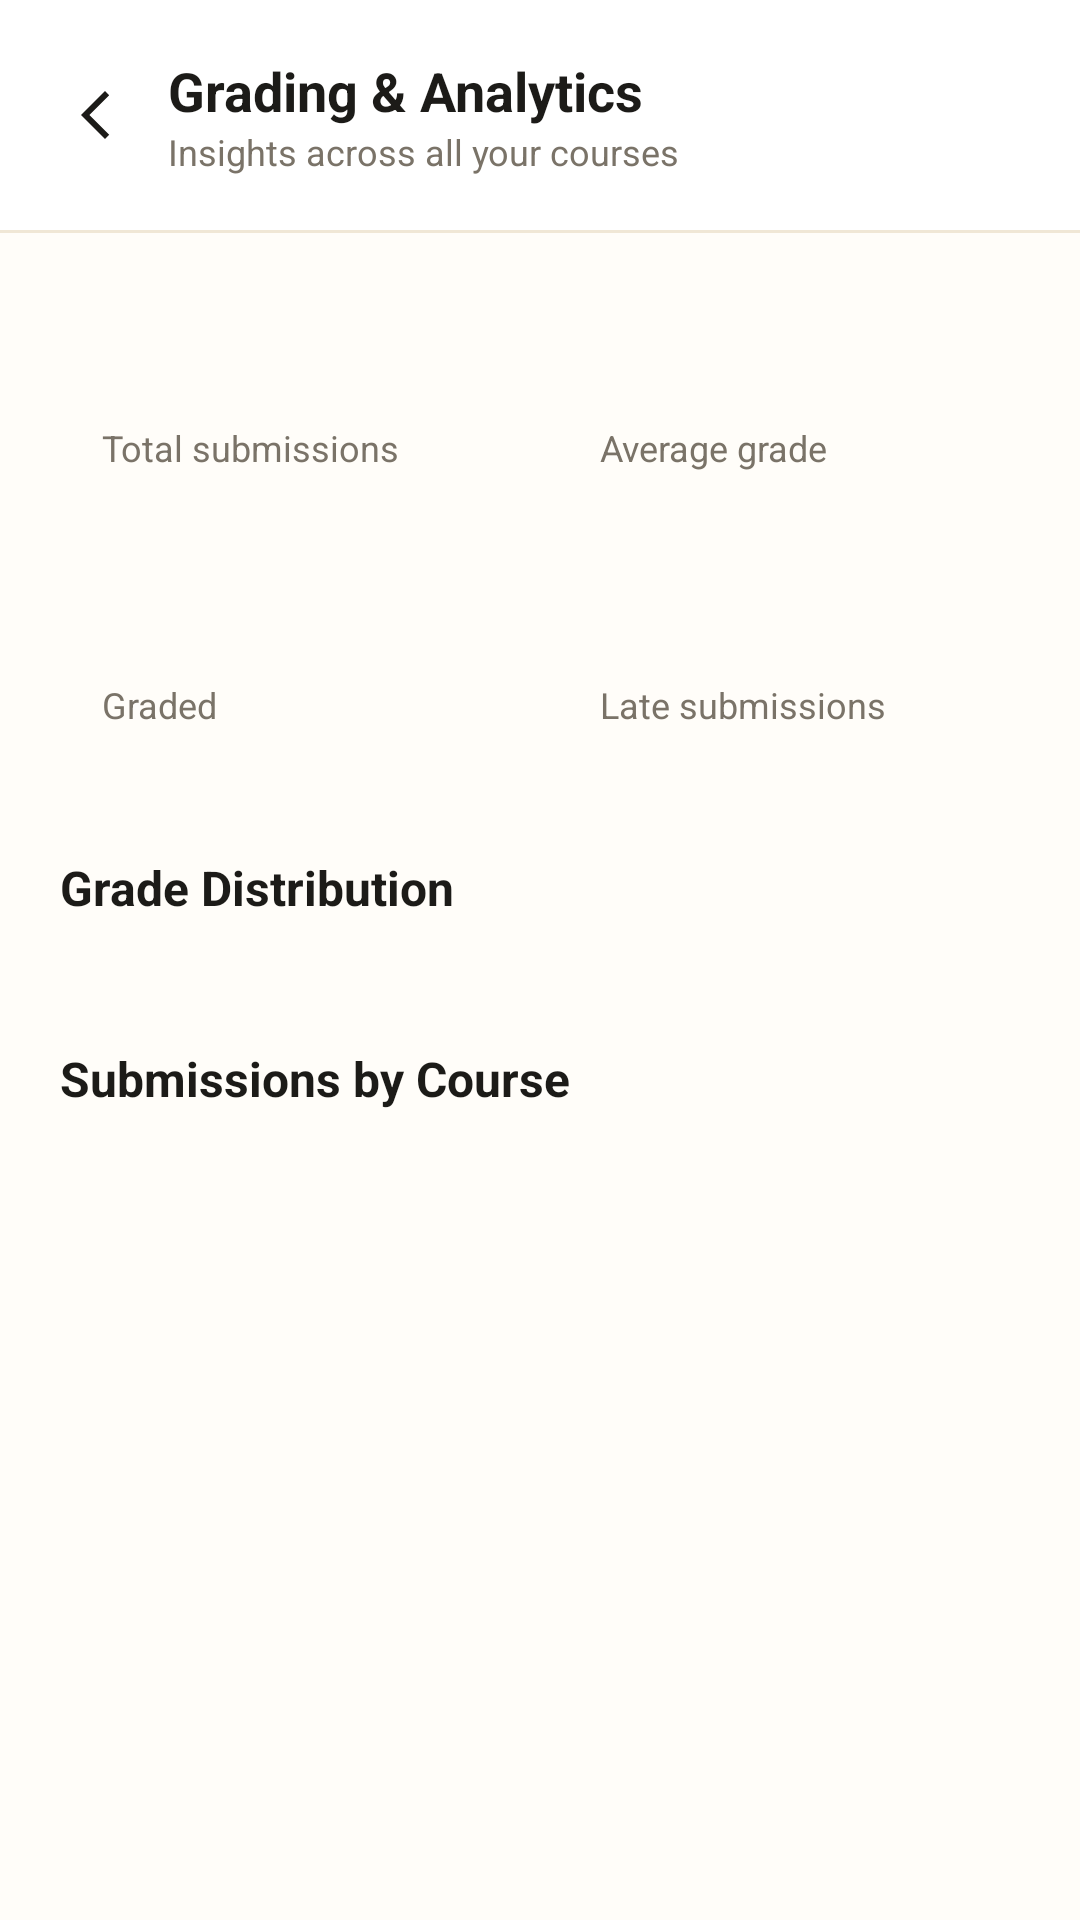

Layout XML and referenced resources for this Android screen:
<!-- AndroidManifest.xml: application theme Theme.SubmitHub -->
<!-- res/layout/activity_analytics.xml -->
<?xml version="1.0" encoding="utf-8"?>
<androidx.core.widget.NestedScrollView xmlns:android="http://schemas.android.com/apk/res/android"
    xmlns:tools="http://schemas.android.com/tools"
    android:layout_width="match_parent"
    android:layout_height="match_parent"
    android:background="@color/background">

    <LinearLayout
        android:layout_width="match_parent"
        android:layout_height="wrap_content"
        android:orientation="vertical">

        <LinearLayout
            android:layout_width="match_parent"
            android:layout_height="wrap_content"
            android:orientation="horizontal"
            android:gravity="center_vertical"
            android:background="@color/surface"
            android:paddingStart="16dp"
            android:paddingEnd="16dp"
            android:paddingTop="18dp"
            android:paddingBottom="18dp">

            <ImageButton
                android:id="@+id/btnBack"
                android:layout_width="32dp"
                android:layout_height="32dp"
                android:background="@android:color/transparent"
                android:src="@drawable/ic_back"
                android:contentDescription="Back" />

            <LinearLayout
                android:layout_width="0dp"
                android:layout_height="wrap_content"
                android:layout_weight="1"
                android:layout_marginStart="8dp"
                android:orientation="vertical">

                <TextView
                    android:layout_width="match_parent"
                    android:layout_height="wrap_content"
                    android:text="Grading &amp; Analytics"
                    android:textColor="@color/text_primary"
                    android:textSize="18sp"
                    android:textStyle="bold" />

                <TextView
                    android:layout_width="match_parent"
                    android:layout_height="wrap_content"
                    android:text="Insights across all your courses"
                    android:textColor="@color/text_secondary"
                    android:textSize="12sp" />
            </LinearLayout>
        </LinearLayout>

        <View
            android:layout_width="match_parent"
            android:layout_height="1dp"
            android:background="@color/divider" />

        <LinearLayout
            android:layout_width="match_parent"
            android:layout_height="wrap_content"
            android:orientation="vertical"
            android:padding="20dp">

            
            <LinearLayout
                android:layout_width="match_parent"
                android:layout_height="wrap_content"
                android:orientation="horizontal">

                <LinearLayout
                    android:layout_width="0dp"
                    android:layout_height="wrap_content"
                    android:layout_weight="1"
                    android:layout_marginEnd="6dp"
                    android:orientation="vertical"
                    android:background="@drawable/bg_card"
                    android:padding="14dp">
                    <TextView
                        android:id="@+id/tvTotalSubmissions"
                        android:layout_width="wrap_content"
                        android:layout_height="wrap_content"
                        android:textColor="@color/primary_dark"
                        android:textSize="22sp"
                        android:textStyle="bold"
                        tools:text="72" />
                    <TextView
                        android:layout_width="wrap_content"
                        android:layout_height="wrap_content"
                        android:text="Total submissions"
                        android:textColor="@color/text_secondary"
                        android:textSize="12sp" />
                </LinearLayout>

                <LinearLayout
                    android:layout_width="0dp"
                    android:layout_height="wrap_content"
                    android:layout_weight="1"
                    android:layout_marginStart="6dp"
                    android:orientation="vertical"
                    android:background="@drawable/bg_card"
                    android:padding="14dp">
                    <TextView
                        android:id="@+id/tvAverageGrade"
                        android:layout_width="wrap_content"
                        android:layout_height="wrap_content"
                        android:textColor="@color/primary_dark"
                        android:textSize="22sp"
                        android:textStyle="bold"
                        tools:text="78.4" />
                    <TextView
                        android:layout_width="wrap_content"
                        android:layout_height="wrap_content"
                        android:text="Average grade"
                        android:textColor="@color/text_secondary"
                        android:textSize="12sp" />
                </LinearLayout>
            </LinearLayout>

            <LinearLayout
                android:layout_width="match_parent"
                android:layout_height="wrap_content"
                android:orientation="horizontal"
                android:layout_marginTop="12dp">

                <LinearLayout
                    android:layout_width="0dp"
                    android:layout_height="wrap_content"
                    android:layout_weight="1"
                    android:layout_marginEnd="6dp"
                    android:orientation="vertical"
                    android:background="@drawable/bg_card"
                    android:padding="14dp">
                    <TextView
                        android:id="@+id/tvGradedRate"
                        android:layout_width="wrap_content"
                        android:layout_height="wrap_content"
                        android:textColor="@color/success"
                        android:textSize="22sp"
                        android:textStyle="bold"
                        tools:text="65%" />
                    <TextView
                        android:layout_width="wrap_content"
                        android:layout_height="wrap_content"
                        android:text="Graded"
                        android:textColor="@color/text_secondary"
                        android:textSize="12sp" />
                </LinearLayout>

                <LinearLayout
                    android:layout_width="0dp"
                    android:layout_height="wrap_content"
                    android:layout_weight="1"
                    android:layout_marginStart="6dp"
                    android:orientation="vertical"
                    android:background="@drawable/bg_card"
                    android:padding="14dp">
                    <TextView
                        android:id="@+id/tvLateRate"
                        android:layout_width="wrap_content"
                        android:layout_height="wrap_content"
                        android:textColor="@color/error"
                        android:textSize="22sp"
                        android:textStyle="bold"
                        tools:text="9%" />
                    <TextView
                        android:layout_width="wrap_content"
                        android:layout_height="wrap_content"
                        android:text="Late submissions"
                        android:textColor="@color/text_secondary"
                        android:textSize="12sp" />
                </LinearLayout>
            </LinearLayout>

            
            <TextView
                android:layout_width="match_parent"
                android:layout_height="wrap_content"
                android:layout_marginTop="28dp"
                android:text="Grade Distribution"
                android:textColor="@color/text_primary"
                android:textSize="16sp"
                android:textStyle="bold" />

            <LinearLayout
                android:id="@+id/containerGradeDistribution"
                android:layout_width="match_parent"
                android:layout_height="wrap_content"
                android:orientation="vertical"
                android:layout_marginTop="14dp" />

            <TextView
                android:id="@+id/tvNoGrades"
                android:layout_width="match_parent"
                android:layout_height="wrap_content"
                android:text="No graded submissions yet."
                android:textColor="@color/text_secondary"
                android:textSize="13sp"
                android:visibility="gone" />

            
            <TextView
                android:layout_width="match_parent"
                android:layout_height="wrap_content"
                android:layout_marginTop="28dp"
                android:text="Submissions by Course"
                android:textColor="@color/text_primary"
                android:textSize="16sp"
                android:textStyle="bold" />

            <LinearLayout
                android:id="@+id/containerByCourse"
                android:layout_width="match_parent"
                android:layout_height="wrap_content"
                android:orientation="vertical"
                android:layout_marginTop="14dp" />

            <TextView
                android:id="@+id/tvNoSubmissions"
                android:layout_width="match_parent"
                android:layout_height="wrap_content"
                android:text="No submissions yet."
                android:textColor="@color/text_secondary"
                android:textSize="13sp"
                android:visibility="gone" />

        </LinearLayout>

    </LinearLayout>

</androidx.core.widget.NestedScrollView>
<!-- resources referenced by this layout -->
<resources>
  <color name="background">#FFFDF9</color>
  <color name="divider">#F0E7D6</color>
  <color name="error">#D64545</color>
  <color name="primary_dark">#C48512</color>
  <color name="success">#2E9E4F</color>
  <color name="surface">#FFFFFF</color>
  <color name="text_primary">#1C1B18</color>
  <color name="text_secondary">#7A7368</color>
  <!-- drawable ic_back (drawable) -->
  <vector xmlns:android="http://schemas.android.com/apk/res/android"
      android:width="24dp" android:height="24dp" android:viewportWidth="24" android:viewportHeight="24">
      <path android:fillColor="@color/text_primary" android:pathData="M15,4l-8,8l8,8l1.4,-1.4L9.8,12l6.6,-6.6z"/>
  </vector>
  <style name="Theme.SubmitHub" parent="Theme.MaterialComponents.DayNight.NoActionBar">
          <item name="colorPrimary">@color/primary</item>
          <item name="colorPrimaryDark">@color/primary_dark</item>
          <item name="colorAccent">@color/accent</item>
          <item name="android:statusBarColor">@color/primary_dark</item>
          <item name="android:windowBackground">@color/background</item>
          <item name="android:textColorPrimary">@color/text_primary</item>
      </style>
  <color name="primary">#E5A020</color>
  <color name="accent">#F5B942</color>
</resources>
